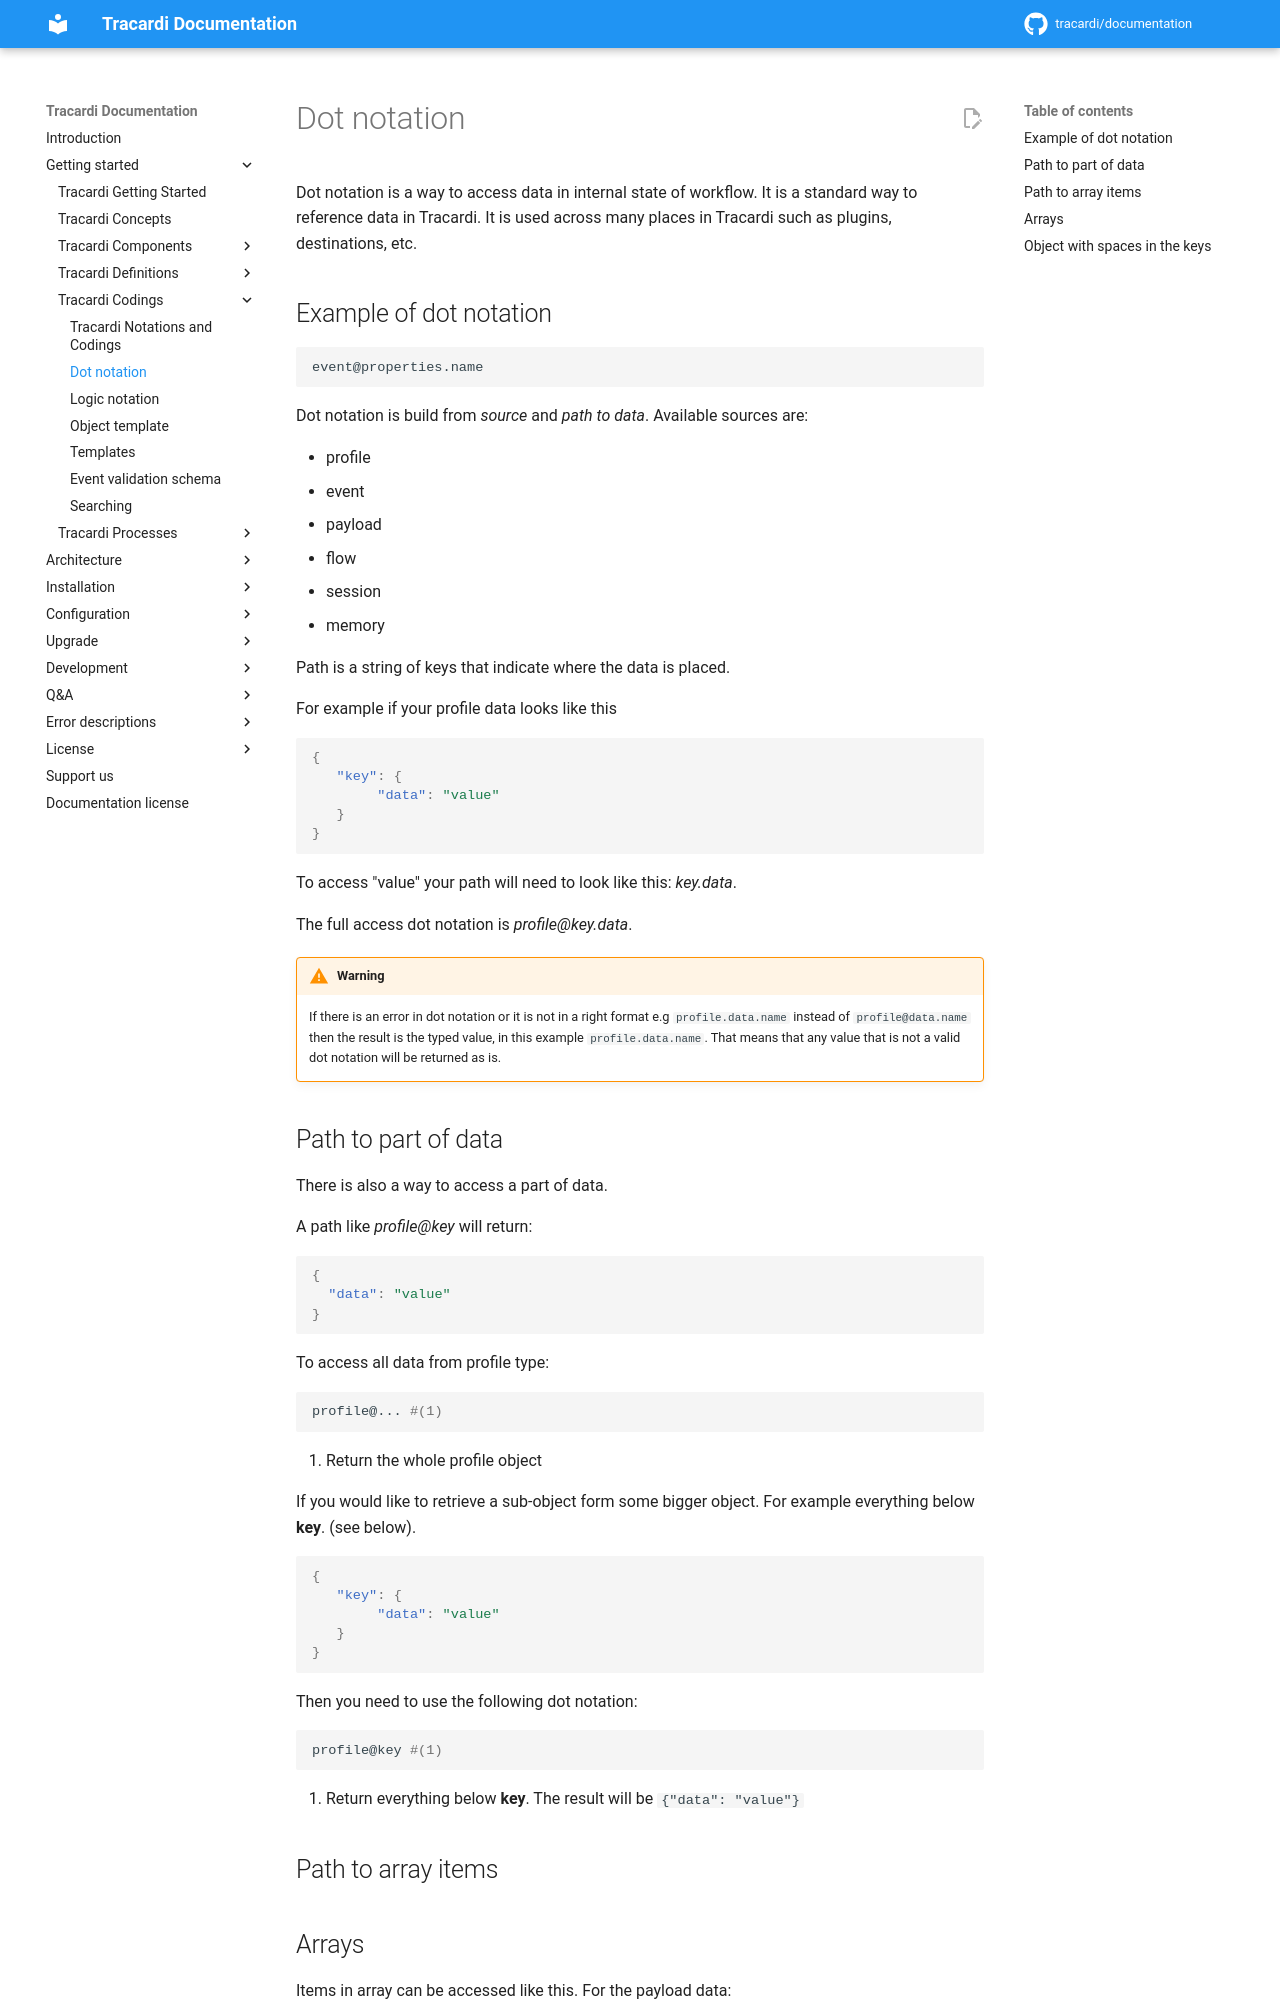

repository: Tracardi/documentation · page: 1.1.x/getting_started/codings/dot_notation/index.html · generator: mkdocs

# Dot notation

Dot notation is a way to access data in internal state of workflow. It is a standard 
way to reference data in Tracardi. It is used across many places in Tracardi such as 
plugins, destinations, etc. 

## Example of dot notation

```
event@properties.name
```

Dot notation is build from *source* and *path to data*. Available sources are:

* profile
* event
* payload
* flow
* session
* memory

Path is a string of keys that indicate where the data is placed.

For example if your profile data looks like this

```json
{
   "key": {
        "data": "value"
   }
}
```

To access "value" your path will need to look like this: *key.data*.

The full access dot notation is *profile@key.data*.

!!! Warning

    If there is an error in dot notation or it is not in a right format e.g `profile.data.name` instead of 
    `profile@data.name` then the result is the typed value, in this example `profile.data.name`. That means that any 
    value that is not a valid dot notation will be returned as is.

## Path to part of data

There is also a way to access a part of data. 

A path like *profile@key* will return:

```json
{
  "data": "value"
}
```

To access all data from profile type:

```bash
profile@... #(1)
```

1. Return the whole profile object

If you would like to retrieve a sub-object form some bigger object. For example everything below __key__. (see below).

```json
{
   "key": {
        "data": "value"
   }
}
```

Then you need to use the following dot notation:

```bash
profile@key #(1)
```

1. Return everything below __key__. The result will be ```{"data": "value"}```

## Path to array items
